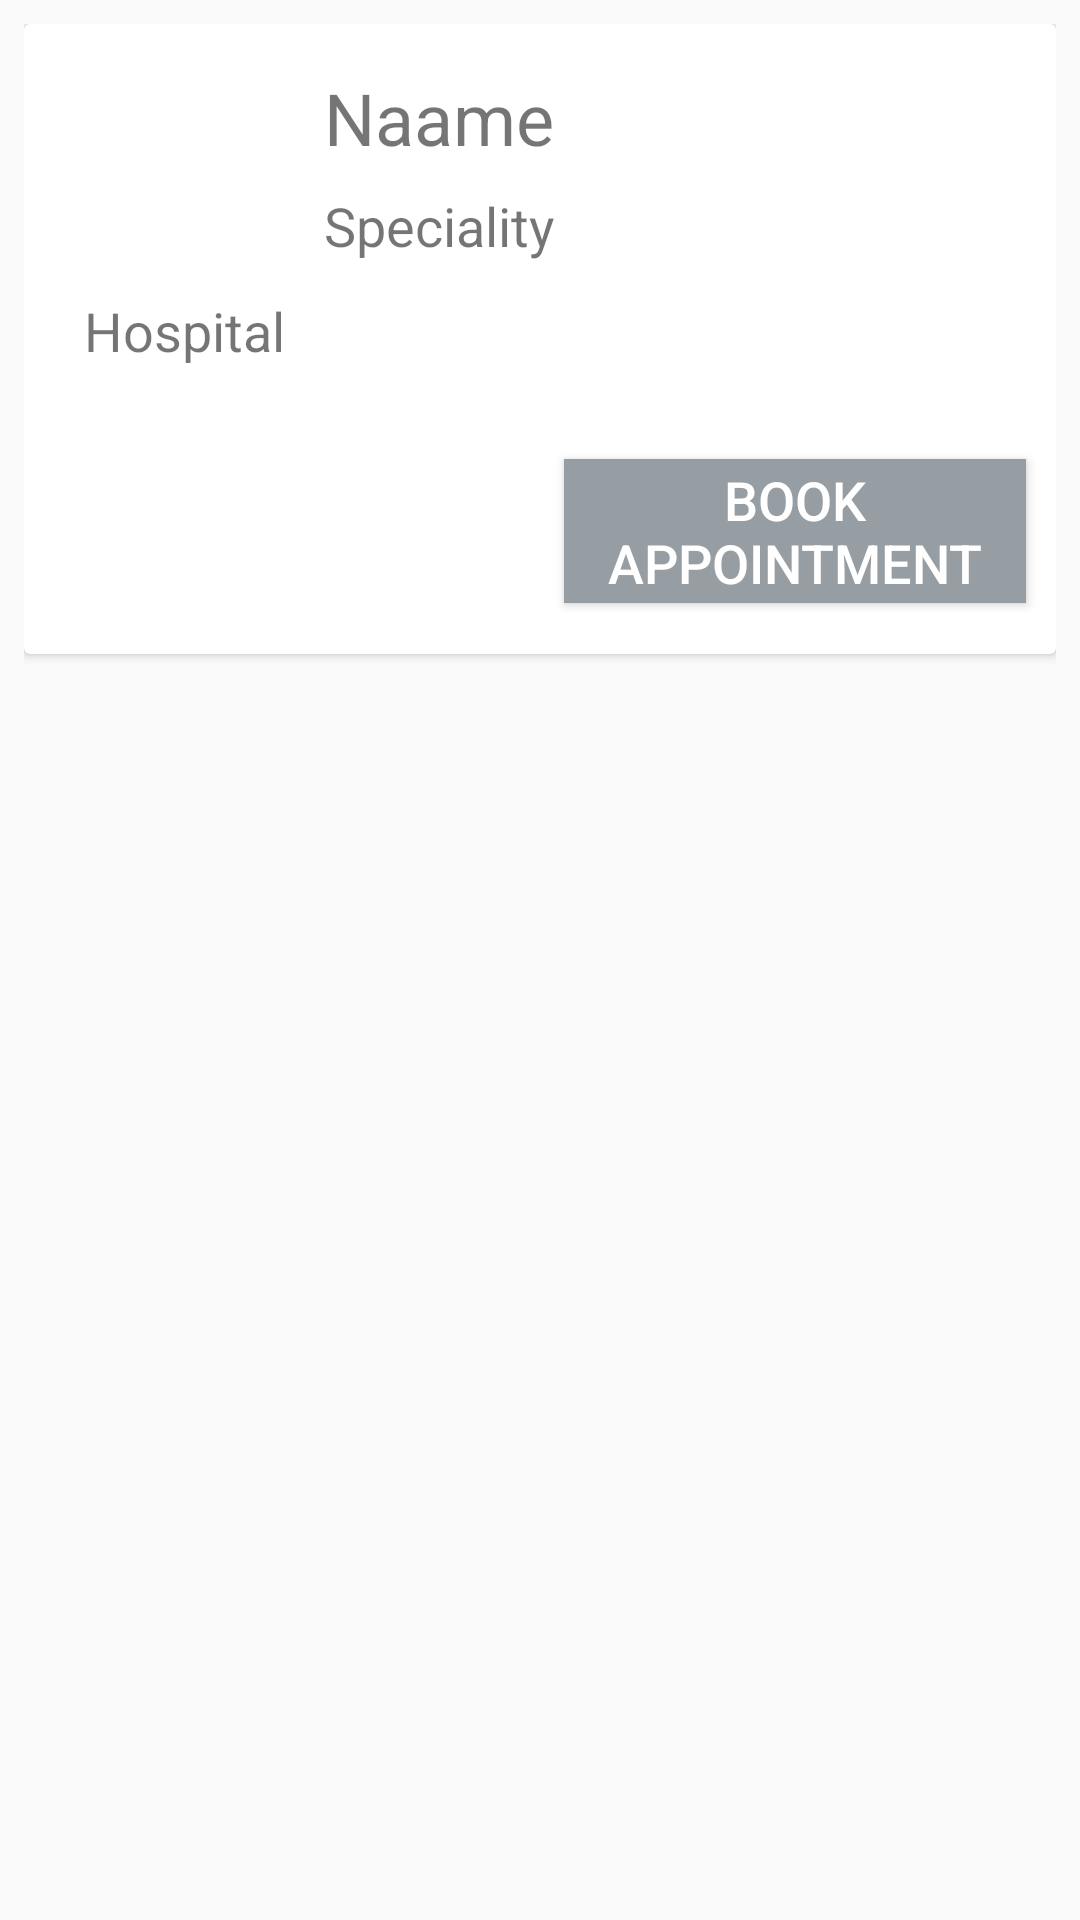

Android layout source for this screen:
<!-- AndroidManifest.xml: application theme AppTheme -->
<!-- res/layout/doctor_list_templete.xml -->
<?xml version="1.0" encoding="utf-8"?>
<LinearLayout xmlns:android="http://schemas.android.com/apk/res/android"
    xmlns:app="http://schemas.android.com/apk/res-auto"
    android:id="@+id/dlst_LinearLayout"
    android:layout_width="match_parent"
    android:layout_height="match_parent"
    android:layout_marginTop="8dp"
    android:orientation="vertical"
    android:padding="8dp">

    <androidx.cardview.widget.CardView
        android:id="@+id/tmp_CardView"
        android:layout_width="match_parent"
        android:layout_height="210dp"
        android:padding="5dp">

        <ImageView
            android:id="@+id/tmp_profileimg"
            android:layout_width="wrap_content"
            android:layout_height="wrap_content"
            android:layout_margin="10dp"
            app:srcCompat="@drawable/doctor" />

        <TextView
            android:id="@+id/tmp_name"
            android:layout_width="wrap_content"
            android:layout_height="wrap_content"
            android:layout_marginStart="100dp"
            android:layout_marginTop="15dp"
            android:text="Naame"
            android:textSize="24sp" />

        <TextView
            android:id="@+id/tmp_specialty"
            android:layout_width="wrap_content"
            android:layout_height="wrap_content"
            android:layout_marginStart="100dp"
            android:layout_marginTop="55dp"
            android:text="Speciality"
            android:textSize="18sp" />

        <TextView
            android:id="@+id/tmp_hospital"
            android:layout_width="wrap_content"
            android:layout_height="wrap_content"
            android:layout_marginStart="20dp"
            android:layout_marginTop="90dp"
            android:text="Hospital"
            android:textSize="18sp" />

        <ImageView
            android:id="@+id/tmp_arrow"
            android:layout_width="wrap_content"
            android:layout_height="wrap_content"
            android:layout_marginStart="300dp"
            android:layout_marginTop="30dp"
            app:srcCompat="@drawable/ic_chevron" />

        <Button
            android:id="@+id/tmp_btn"
            android:layout_width="match_parent"
            android:layout_height="wrap_content"
            android:layout_marginStart="180dp"
            android:layout_marginTop="145dp"
            android:layout_marginEnd="10dp"
            android:layout_marginBottom="10dp"
            android:background="#979EA3"
            android:text="Book Appointment"
            android:textAllCaps="true"
            android:textColor="#FFFFFF"
            android:textSize="18sp" />

    </androidx.cardview.widget.CardView>

</LinearLayout>
<!-- resources referenced by this layout -->
<resources>
  <style name="AppTheme" parent="Theme.AppCompat.Light.DarkActionBar">
          
          <item name="colorPrimary">@color/colorPrimary</item>
          <item name="colorPrimaryDark">@color/colorPrimaryDark</item>
          <item name="colorAccent">@color/colorAccent</item>
          <item name="android:statusBarColor">#00000000</item>
          <item name="windowActionBar">false</item>
          <item name="windowNoTitle">true</item>
      </style>
  <color name="colorPrimary">#6200EE</color>
  <color name="colorPrimaryDark">#3700B3</color>
  <color name="colorAccent">#03DAC5</color>
</resources>
